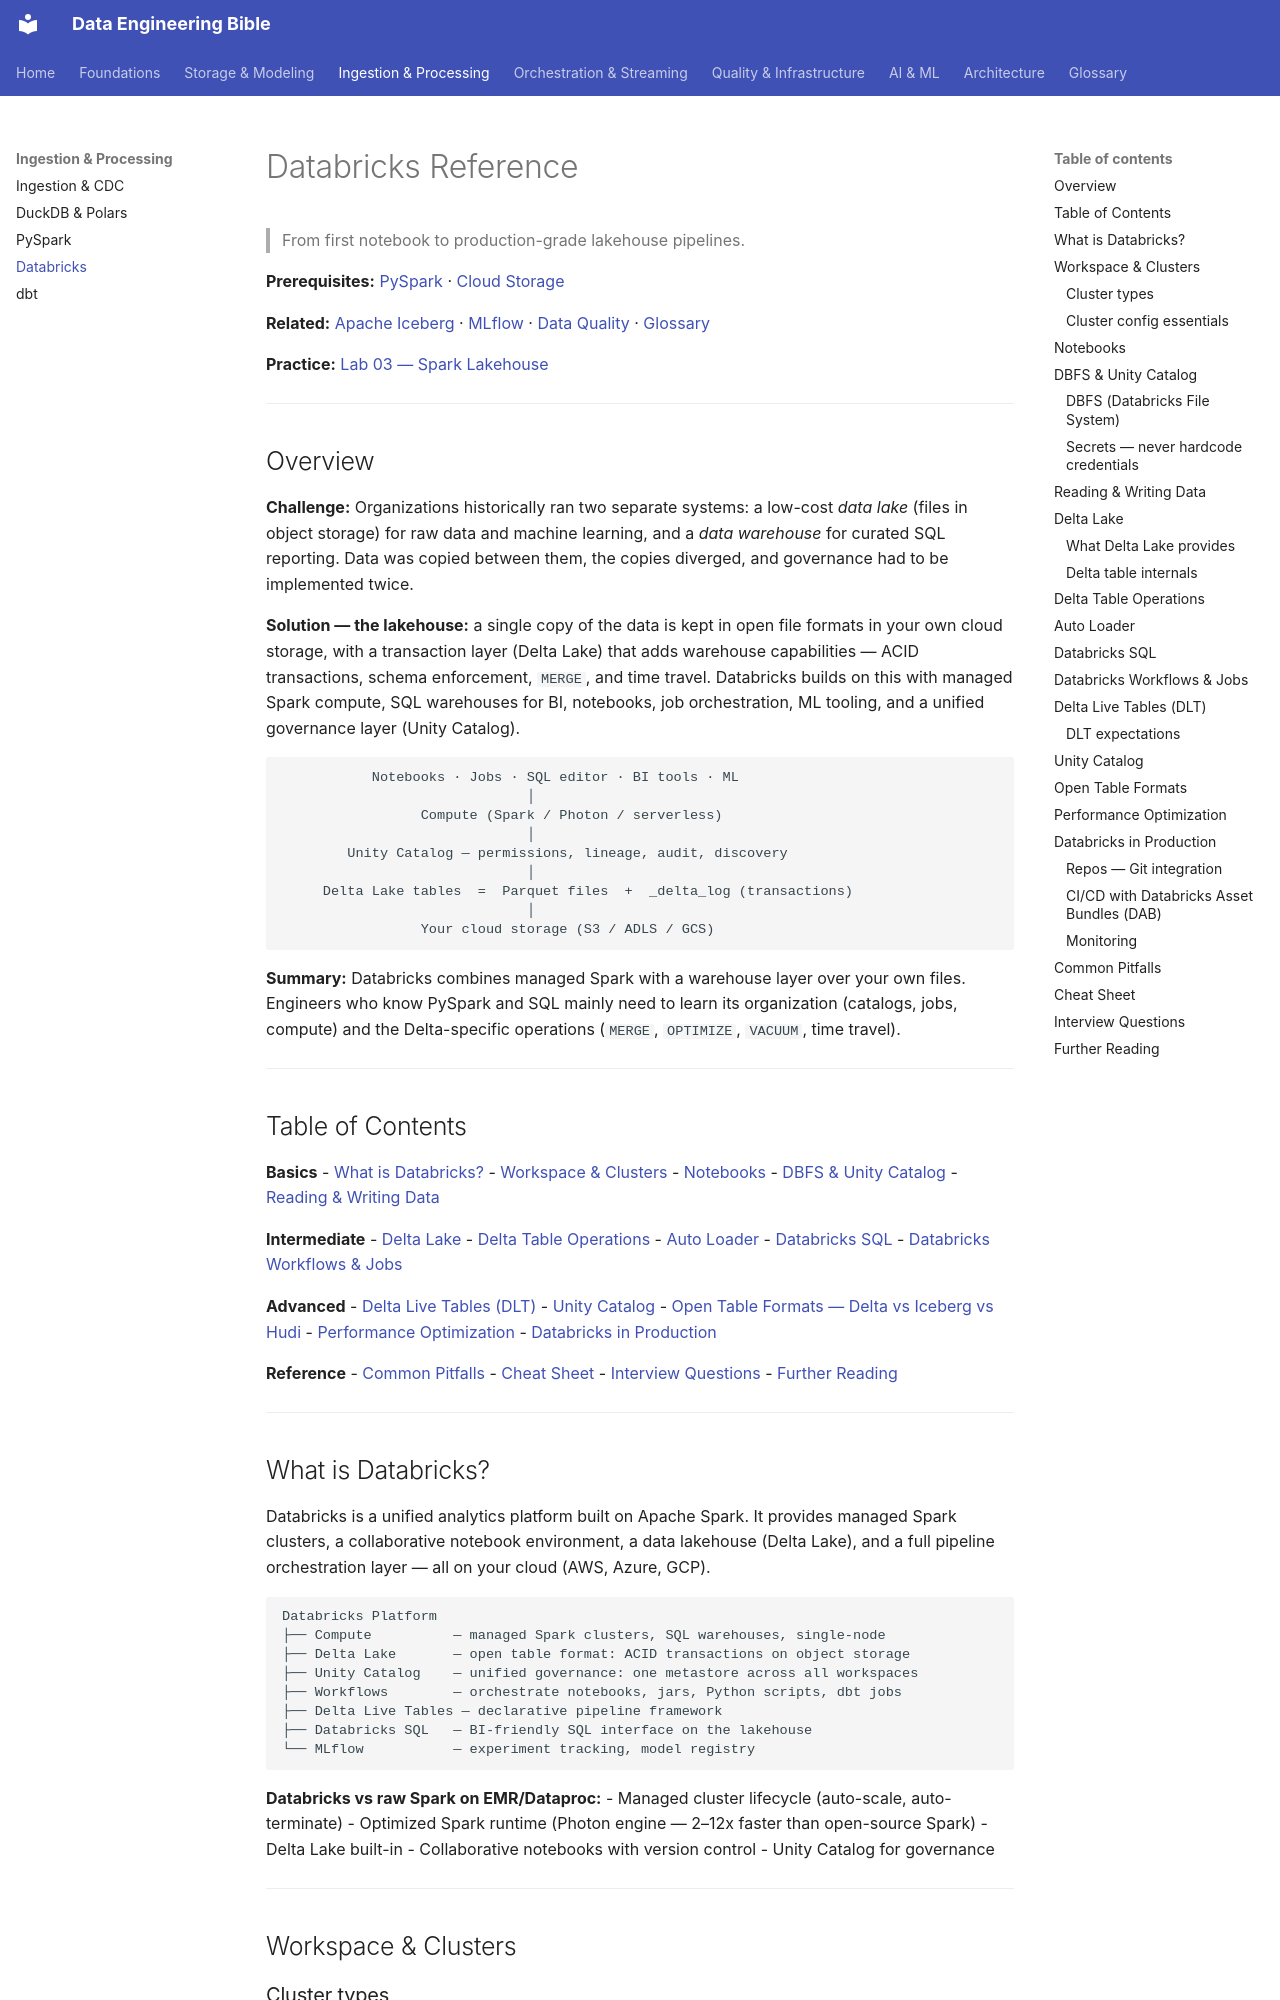

repository: sarangambekar1997/de-workspace · page: 02-processing/databricks-reference/index.html · generator: mkdocs

# Databricks Reference
> From first notebook to production-grade lakehouse pipelines.

**Prerequisites:** [PySpark](pyspark-reference.md) · [Cloud Storage](../01-storage/cloud-storage.md)

**Related:** [Apache Iceberg](../01-storage/apache-iceberg.md) · [MLflow](../07-ai/mlflow.md) · [Data Quality](../05-quality-governance/data-quality.md) · [Glossary](../99-reference/glossary.md)

**Practice:** [Lab 03 — Spark Lakehouse](https://github.com/sarangambekar1997/de-workspace/tree/main/labs/03-spark-lakehouse)

---

## Overview

**Challenge:** Organizations historically ran two separate systems: a low-cost *data lake* (files in object storage) for raw data and machine learning, and a *data warehouse* for curated SQL reporting. Data was copied between them, the copies diverged, and governance had to be implemented twice.

**Solution — the lakehouse:** a single copy of the data is kept in open file formats in your own cloud storage, with a transaction layer (Delta Lake) that adds warehouse capabilities — ACID transactions, schema enforcement, `MERGE`, and time travel. Databricks builds on this with managed Spark compute, SQL warehouses for BI, notebooks, job orchestration, ML tooling, and a unified governance layer (Unity Catalog).

```
           Notebooks · Jobs · SQL editor · BI tools · ML
                              │
                 Compute (Spark / Photon / serverless)
                              │
        Unity Catalog — permissions, lineage, audit, discovery
                              │
     Delta Lake tables  =  Parquet files  +  _delta_log (transactions)
                              │
                 Your cloud storage (S3 / ADLS / GCS)
```

**Summary:** Databricks combines managed Spark with a warehouse layer over your own files. Engineers who know PySpark and SQL mainly need to learn its organization (catalogs, jobs, compute) and the Delta-specific operations (`MERGE`, `OPTIMIZE`, `VACUUM`, time travel).

---

## Table of Contents

**Basics**
- [What is Databricks?](#what-is-databricks)
- [Workspace & Clusters](#workspace--clusters)
- [Notebooks](#notebooks)
- [DBFS & Unity Catalog](#dbfs--unity-catalog)
- [Reading & Writing Data](#reading--writing-data)

**Intermediate**
- [Delta Lake](#delta-lake)
- [Delta Table Operations](#delta-table-operations)
- [Auto Loader](#auto-loader)
- [Databricks SQL](#databricks-sql)
- [Databricks Workflows & Jobs](#databricks-workflows--jobs)

**Advanced**
- [Delta Live Tables (DLT)](#delta-live-tables-dlt)
- [Unity Catalog](#unity-catalog)
- [Open Table Formats — Delta vs Iceberg vs Hudi](#open-table-formats)
- [Performance Optimization](#performance-optimization)
- [Databricks in Production](#databricks-in-production)

**Reference**
- [Common Pitfalls](#common-pitfalls)
- [Cheat Sheet](#cheat-sheet)
- [Interview Questions](#interview-questions)
- [Further Reading](#further-reading)

---
